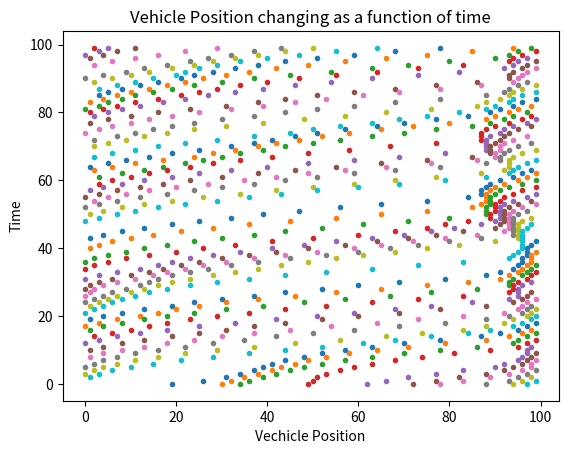

The script that saved this image: (Note: this script raises an exception after producing the figure.)
import numpy as np
import matplotlib.pyplot as plt
import random

class Vehicle:
    def __init__ (self, length = 1, target_velocity = 4, max_velocity = 10, 
                    acceleration_time = 0.5, deceleration_time = 0.5, slow_prob = 0.3):
        #self.id = id
        self.length = length
        self.velocity = []
        self.position = []
        #self.current_velocity = current_velocity
        self.target_velocity = target_velocity 
        self.max_velocity = max_velocity
        self.acceleration_time = acceleration_time
        self.deceleration_time = deceleration_time
        self.slow_prob = slow_prob

    def acceleration(self):
        factor = (self.target_velocity - self.velocity)/self.acceleration_time
        final_velocity = self.velocity * factor
        #TODO: Is this the right way to do this? Or should the stop/unstop function be used?
        return final_velocity

    def stop(self, status):  #use damping equation for a stopped vehicle
        if status == True:
            #TODO: insert damping function implementation
            self.velocity = 0 
        else:
            #TODO: unstop function
            pass

    def lane_switch(self):
        #TODO: make a lane switch fucntion that allows it to turn/switch lanes, lane switching also needs to check for headway
        # this can be implemented with a recklessness prbability maybe(?)
        pass
    

class Traffic_Light:
    def __init__ (self, color):
        self.Vehicle = Vehicle()
        self.color = ['red', 'green'] 

    def status(self, color):
        color = random.choice(self.color)
        print(color)

        if color == 'red':
            self.Vehicle.target_velocity = 0
            self.Vehicle.acceleration(self)
            self.Vehicle.stop(self, True)

            #TODO = set timer for red light to turn into green light
    
        if color == 'green':
            #TODO = set timer for green to turn into red - can this be done compactly?
            pass
        
class Road: #do i NEED this road class, or can this just be in the simulation clasS? 
    def __init__(self, length = 100, density = 10/100, speed_limit = 5, bend = False):
        self.length = length
        self.density = density
        self.number = density * length
        self.speed_limit = speed_limit 
        self.bend = bend
        
'''
    def bend(angle, entrance_length, exit_length):
        if self.bend = True:
            angle = 

            #TODO: Add "bend" fucntion to Road class to simulate bends

'''

class Network: 
    #TODO: add connection function that joins roads together to form a network.
    def __init__(self) -> None:
        self.roads = []
        self.connect = {}

    def connect_roads(self, roads):
        pass
class Simulation:
    def __init__(self):
        self.Road = Road()
        self.Vehicle = Vehicle()
        self.velocities = None
        self.positions = None
        self.data = []

        return

    def initialize(self):
        #print(self.Road.length)
        self.positions = random.sample(range(self.Road.length), int(self.Road.length * self.Road.density)) 
        self.positions.sort()
        self.velocities = [random.randint(0, self.Vehicle.max_velocity) for i in range(len(self.positions))]
        
        if np.shape(self.velocities) != np.shape(self.positions):
            print("Number of cars: %s" %np.shape(self.positions))
            print("Number of velocities: %s" %np.shape(self.velocities))
            raise Exception("Error - not all cars have velocity, or too many velocities, not enough cars")

        else:
            print("Vehicles initialised successfully... starting simulation.")

    def update(self, steps):
        if self.velocities is None or self.positions is None:
            raise Exception("Please call initialize() before update()")
        
        else:
            for _ in range(steps):
                new_velocities = []

                for i in range(len(self.positions)):
                    velocity = self.velocities[i]
                    headway = (self.positions[(i + 1) % len(self.positions)] - self.positions[i] - 1) % self.Road.length
                    velocity = min(velocity + 1, self.Vehicle.max_velocity)
                    velocity = min(velocity, headway)

                    if velocity > 0 and random.random() < self.Vehicle.slow_prob:
                        velocity = max(velocity - 1, 0)

                    new_velocities.append(velocity)

                self.velocities = new_velocities
                new_positions = [(pos + vel) % self.Road.length for pos, vel in zip(self.positions, self.velocities)]
                self.positions = new_positions
                self.data.append(self.positions[:])

        print(self.data)

        return self.data


    def plot(self, steps, plot = True):
        if plot == True:
            print('Simulation Complete. Plotting graph...')
            time_steps = range(steps)
            new_data = []
            self.Road.number = int(self.Road.number)
        
            for i in range(self.Road.number):
                #print(self.data[i][1])
                print('Vehicle ID: %s' %i)
                new_data = [item[i] for item in self.data]
                print('Position List: %s' %new_data)
                plt.plot(new_data, time_steps, '.')

            plt.title('Vehicle Position changing as a function of time')
            plt.xlabel('Vechicle Position')
            plt.ylabel('Time')
            plt.show()

        else:
            print('Simulation Complete. Set plot = True to see the plot.')
        
    def plot_density(self, plot=True):
        sim.initialize()
        sim.update(100)
        if plot:
            avg_velocity = []
            #velocities = []

            for i in range(min(1500, len(self.data)), min(2000, len(self.data))):
                avg_velocity.append(np.mean([position[i] for position in self.data] / self.Road.length * self.Road.density))

            densities = np.linspace(0.02, 1, num=49, endpoint=False)

            flow_rate = np.multiply(densities, avg_velocity)

            plt.plot(densities, flow_rate)
            plt.xlabel('Density')
            plt.ylabel('Flow Rate')
            plt.show()

            #TODO: define plot fucntion for density and plot visualisaton of cars on road.



random.seed(500)
steps = 100
sim = Simulation()
sim.initialize()
print("Simulation.initalize called.")
sim.update(steps)
print("Simulation.update called.")
sim.plot(steps)
sim.plot_density()


for i in range(1, 20):
        p = 0.05*i
        densities.append(p) #density
        Road(density= p) 
        sim.initialize()
        sim.update(100)#simulation
        p_all_flow_rates = [] #store the flow rates of each simulation for one density
    
        for j in range(50): #repeat simulation each density for 20 times
            for i in range(steps): #time step = 200
                sim.update()
            p_all_flow_rates.append(T.flow_count/time_step)

    #average flow rate for one density
        p_flow_rate = sum(p_all_flow_rates)/50.0
        flow_rate.append(p_flow_rate)

plt.plot(densities,flow_rate)
plt.xlabel("Density")
plt.ylabel("Flow rate")
